The GitHub repository ImAle/IA_CNN_BrainTumor contains a labelled image folder "data_split" with 4 categories: glioma, meningioma, no tumor, pituitary tumor. Examples follow, each with its label.

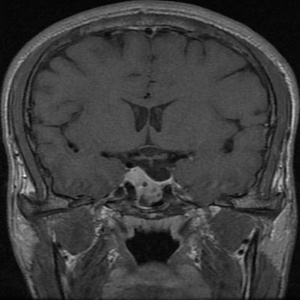
Label: pituitary tumor

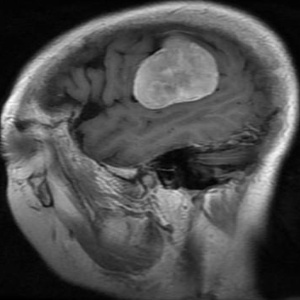
Label: meningioma

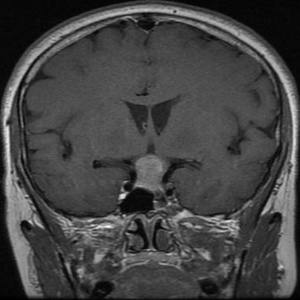
Label: pituitary tumor

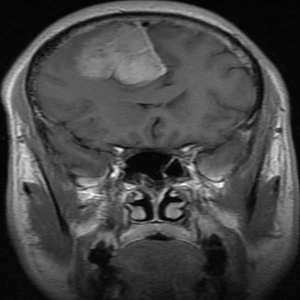
Label: meningioma

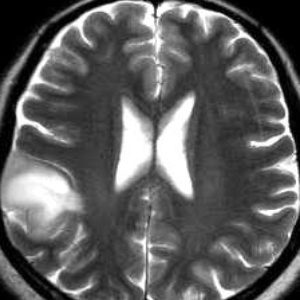
Label: no tumor

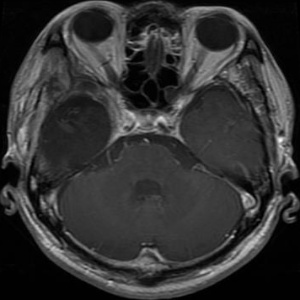
Label: glioma
